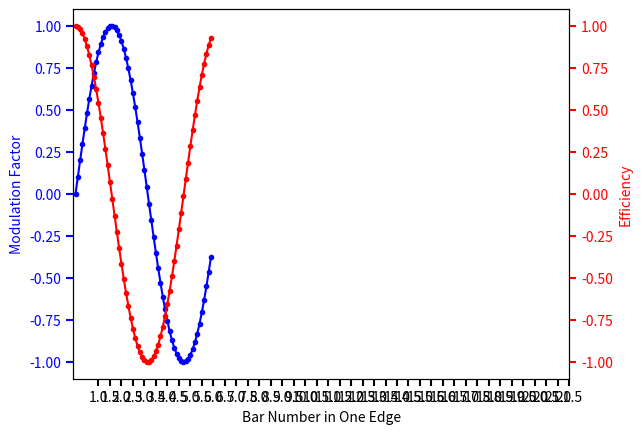

The script that saved this image:
#!/usr/bin/env python3
# -*- coding: utf-8 -*-
"""
Created on Sun Jul 14 13:51:57 2019

[redacted]
"""


import os
import numpy as np
import matplotlib.pyplot as plt
 
x = np.arange(0,6,0.1)
y = np.sin(x)
z = np.cos(x)
#host = plt.subplots()
fig,left_axis=plt.subplots()
#fig.subplots_adjust(right_axis=0,75)
 
right_axis = left_axis.twinx()
 
p1, = left_axis.plot(x, y, 'b.-')
p2, = right_axis.plot(x, z, 'r.-')
 
left_axis.set_xlim(-0.1,6.1)
left_axis.set_xticks(np.arange(1, 22,0.5))

#left_axis.set_ylim(0.265,0.355)
#left_axis.set_yticks(np.arange(0.27,0.36,0.01))
 
#right_axis.set_ylim(0,0.26)
#right_axis.set_yticks(np.arange(0,0.26,0.02))
 
left_axis.set_xlabel('Bar Number in One Edge')
left_axis.set_ylabel('Modulation Factor')
right_axis.set_ylabel('Efficiency')
 
left_axis.yaxis.label.set_color(p1.get_color())
right_axis.yaxis.label.set_color(p2.get_color())
 
tkw = dict(size=5, width=1.5)
left_axis.tick_params(axis='y', colors=p1.get_color(), **tkw)
right_axis.tick_params(axis='y', colors=p2.get_color(), **tkw)
left_axis.tick_params(axis='x', **tkw)
 
#plt.savefig('fig/abc.eps')
plt.show()
